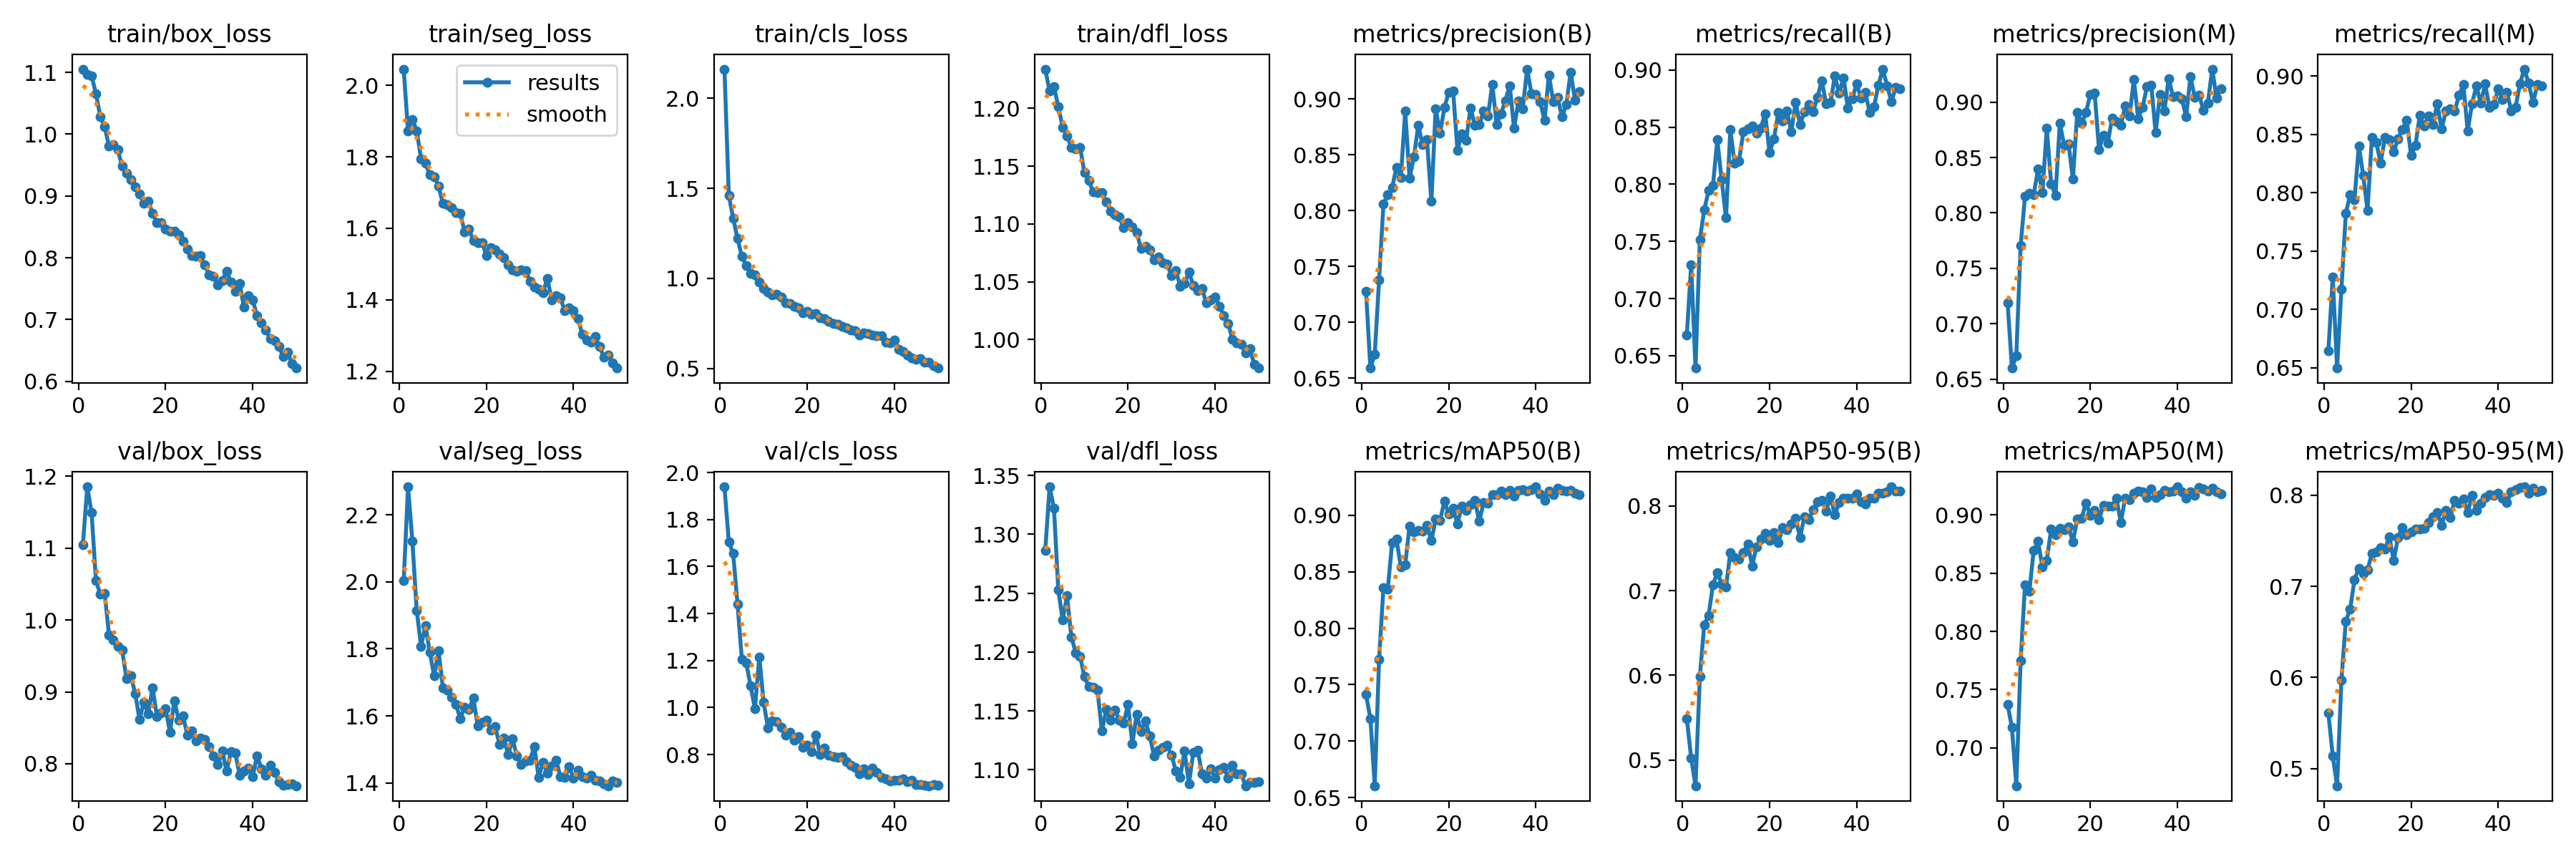

The table this chart was drawn from, first rows:
epoch, time, train/box_loss, train/seg_loss, train/cls_loss, train/dfl_loss, metrics/precision(B), metrics/recall(B), metrics/mAP50(B), metrics/mAP50-95(B), metrics/precision(M), metrics/recall(M), metrics/mAP50(M), metrics/mAP50-95(M), val/box_loss, val/seg_loss, val/cls_loss, val/dfl_loss, lr/pg0, lr/pg1, lr/pg2
1, 56.34, 1.105, 2.045, 2.161, 1.234, 0.7274, 0.6679, 0.7411, 0.549, 0.7189, 0.6644, 0.7371, 0.561, 1.105, 2.003, 1.939, 1.286, 0.0004728, 0.0004728, 0.0004728
2, 115.7, 1.097, 1.872, 1.459, 1.215, 0.6589, 0.7296, 0.7201, 0.5025, 0.66, 0.7278, 0.7173, 0.5138, 1.185, 2.284, 1.705, 1.34, 0.0009303, 0.0009303, 0.0009303
3, 176.6, 1.095, 1.904, 1.335, 1.219, 0.6712, 0.6392, 0.6605, 0.4696, 0.6709, 0.6498, 0.6673, 0.4811, 1.149, 2.121, 1.655, 1.322, 0.001369, 0.001369, 0.001369
4, 238, 1.065, 1.873, 1.22, 1.202, 0.7377, 0.7517, 0.7722, 0.5989, 0.7706, 0.7176, 0.7748, 0.5969, 1.055, 1.914, 1.441, 1.253, 0.001344, 0.001344, 0.001344
5, 299, 1.029, 1.794, 1.122, 1.184, 0.8058, 0.7776, 0.8359, 0.6599, 0.8151, 0.7822, 0.8398, 0.6618, 1.036, 1.808, 1.205, 1.227, 0.001316, 0.001316, 0.001316
6, 359.6, 1.012, 1.783, 1.072, 1.176, 0.814, 0.7944, 0.8348, 0.6707, 0.8175, 0.7985, 0.8342, 0.6748, 1.037, 1.87, 1.189, 1.248, 0.001288, 0.001288, 0.001288
7, 420, 0.9805, 1.749, 1.029, 1.166, 0.8206, 0.7987, 0.8756, 0.7072, 0.8165, 0.7943, 0.8698, 0.7074, 0.9792, 1.79, 1.093, 1.213, 0.001259, 0.001259, 0.001259
8, 480.5, 0.9835, 1.745, 1.019, 1.165, 0.8387, 0.839, 0.8788, 0.7213, 0.8398, 0.8404, 0.8773, 0.72, 0.9721, 1.72, 0.9951, 1.2, 0.001231, 0.001231, 0.001231
9, 541.4, 0.9748, 1.718, 0.9818, 1.166, 0.8297, 0.804, 0.8541, 0.7079, 0.8182, 0.8149, 0.8554, 0.7144, 0.9633, 1.794, 1.216, 1.196, 0.001203, 0.001203, 0.001203
10, 602.6, 0.9481, 1.67, 0.9437, 1.144, 0.8889, 0.7708, 0.8562, 0.7041, 0.8765, 0.785, 0.8611, 0.718, 0.9583, 1.684, 1.022, 1.179, 0.001174, 0.001174, 0.001174
11, 663.2, 0.9373, 1.667, 0.9247, 1.138, 0.8289, 0.8476, 0.8905, 0.7454, 0.8264, 0.8473, 0.8877, 0.7363, 0.9188, 1.676, 0.9121, 1.171, 0.001146, 0.001146, 0.001146
12, 724.1, 0.9268, 1.657, 0.9094, 1.128, 0.848, 0.8182, 0.885, 0.7393, 0.8161, 0.8431, 0.8833, 0.7377, 0.9226, 1.656, 0.9442, 1.17, 0.001118, 0.001118, 0.001118
13, 784.7, 0.9152, 1.644, 0.9104, 1.127, 0.8763, 0.8206, 0.8863, 0.7373, 0.8809, 0.8257, 0.8888, 0.743, 0.898, 1.635, 0.9401, 1.168, 0.001089, 0.001089, 0.001089
14, 845.3, 0.9031, 1.642, 0.8982, 1.127, 0.8588, 0.8461, 0.8856, 0.745, 0.861, 0.8475, 0.8873, 0.7407, 0.8619, 1.592, 0.9155, 1.133, 0.001061, 0.001061, 0.001061
15, 905.7, 0.888, 1.589, 0.8641, 1.119, 0.8635, 0.8483, 0.8911, 0.755, 0.8623, 0.8454, 0.8896, 0.7544, 0.8857, 1.626, 0.8822, 1.151, 0.001033, 0.001033, 0.001033
16, 966.4, 0.892, 1.597, 0.8624, 1.111, 0.8081, 0.8509, 0.8774, 0.7293, 0.8306, 0.8353, 0.8769, 0.7284, 0.8697, 1.62, 0.8947, 1.142, 0.001005, 0.001005, 0.001005
17, 1027, 0.8724, 1.565, 0.8434, 1.108, 0.8913, 0.8447, 0.8964, 0.7521, 0.8907, 0.8465, 0.8964, 0.7539, 0.9055, 1.653, 0.8617, 1.15, 0.0009763, 0.0009763, 0.0009763
18, 1089, 0.8575, 1.56, 0.8356, 1.106, 0.869, 0.8493, 0.8955, 0.7609, 0.881, 0.8545, 0.897, 0.7648, 0.866, 1.571, 0.8755, 1.142, 0.000948, 0.000948, 0.000948
19, 1151, 0.8574, 1.56, 0.8077, 1.097, 0.8921, 0.8618, 0.9123, 0.7682, 0.8906, 0.8622, 0.9103, 0.757, 0.8706, 1.58, 0.83, 1.139, 0.0009197, 0.0009197, 0.0009197
20, 1212, 0.8467, 1.524, 0.8174, 1.101, 0.9061, 0.8278, 0.9012, 0.7597, 0.907, 0.8321, 0.8998, 0.7599, 0.8769, 1.587, 0.8384, 1.155, 0.0008914, 0.0008914, 0.0008914
21, 1273, 0.8431, 1.546, 0.7998, 1.098, 0.9072, 0.8394, 0.9059, 0.7685, 0.9082, 0.8407, 0.9041, 0.7632, 0.8436, 1.558, 0.8127, 1.122, 0.0008631, 0.0008631, 0.0008631
22, 1335, 0.8432, 1.541, 0.8048, 1.092, 0.854, 0.8626, 0.8923, 0.7565, 0.8571, 0.8667, 0.8961, 0.7627, 0.8876, 1.569, 0.8828, 1.147, 0.0008348, 0.0008348, 0.0008348
23, 1396, 0.8371, 1.528, 0.7815, 1.079, 0.8687, 0.8554, 0.9081, 0.7744, 0.8703, 0.8573, 0.9083, 0.7637, 0.8611, 1.515, 0.7996, 1.133, 0.0008065, 0.0008065, 0.0008065
24, 1456, 0.8273, 1.517, 0.7789, 1.081, 0.863, 0.8644, 0.9045, 0.7719, 0.8629, 0.8659, 0.9077, 0.7702, 0.8668, 1.533, 0.8272, 1.141, 0.0007782, 0.0007782, 0.0007782
25, 1517, 0.8135, 1.498, 0.7608, 1.078, 0.892, 0.8457, 0.9096, 0.7787, 0.8856, 0.8585, 0.9077, 0.7768, 0.8398, 1.485, 0.7962, 1.128, 0.0007499, 0.0007499, 0.0007499
26, 1578, 0.8041, 1.484, 0.7506, 1.069, 0.8763, 0.8719, 0.913, 0.7856, 0.8824, 0.8765, 0.9143, 0.7815, 0.8453, 1.532, 0.7914, 1.112, 0.0007216, 0.0007216, 0.0007216
27, 1639, 0.8022, 1.481, 0.7452, 1.071, 0.8767, 0.8521, 0.8947, 0.7625, 0.8789, 0.8549, 0.8934, 0.7671, 0.8317, 1.48, 0.7879, 1.117, 0.0006934, 0.0006934, 0.0006934
28, 1699, 0.8032, 1.483, 0.7353, 1.067, 0.889, 0.8634, 0.9112, 0.7876, 0.8963, 0.8701, 0.9146, 0.7837, 0.8354, 1.456, 0.7917, 1.119, 0.0006651, 0.0006651, 0.0006651
29, 1760, 0.7882, 1.482, 0.7274, 1.065, 0.8847, 0.8698, 0.9108, 0.7838, 0.8875, 0.8722, 0.9131, 0.7755, 0.8336, 1.466, 0.7688, 1.121, 0.0006368, 0.0006368, 0.0006368
30, 1821, 0.7729, 1.453, 0.715, 1.055, 0.913, 0.8637, 0.9184, 0.7958, 0.9201, 0.8702, 0.9191, 0.7943, 0.8243, 1.468, 0.7536, 1.112, 0.0006085, 0.0006085, 0.0006085
31, 1883, 0.7702, 1.435, 0.7088, 1.06, 0.8773, 0.8761, 0.9183, 0.8054, 0.8851, 0.8834, 0.9208, 0.791, 0.8111, 1.508, 0.7457, 1.099, 0.0005802, 0.0005802, 0.0005802
32, 1945, 0.7557, 1.429, 0.6874, 1.046, 0.8865, 0.8905, 0.9211, 0.8067, 0.8952, 0.8927, 0.9198, 0.7959, 0.7987, 1.417, 0.7174, 1.094, 0.0005519, 0.0005519, 0.0005519
33, 2006, 0.7635, 1.42, 0.6974, 1.048, 0.8984, 0.8703, 0.9179, 0.7943, 0.9138, 0.8531, 0.915, 0.7812, 0.818, 1.461, 0.7385, 1.116, 0.0005236, 0.0005236, 0.0005236
34, 2068, 0.7781, 1.46, 0.6945, 1.059, 0.9119, 0.8714, 0.9218, 0.8117, 0.9153, 0.8766, 0.9224, 0.8, 0.7899, 1.429, 0.7162, 1.088, 0.0004953, 0.0004953, 0.0004953
35, 2129, 0.7609, 1.399, 0.6841, 1.047, 0.8735, 0.8946, 0.9168, 0.7895, 0.8725, 0.8915, 0.9148, 0.7832, 0.8167, 1.45, 0.742, 1.115, 0.000467, 0.000467, 0.000467
36, 2191, 0.746, 1.412, 0.684, 1.042, 0.8979, 0.8798, 0.922, 0.804, 0.9066, 0.8767, 0.9177, 0.7914, 0.815, 1.468, 0.7251, 1.117, 0.0004387, 0.0004387, 0.0004387
37, 2252, 0.758, 1.405, 0.6804, 1.044, 0.8914, 0.893, 0.9228, 0.8091, 0.8917, 0.8933, 0.921, 0.7976, 0.7839, 1.418, 0.7017, 1.097, 0.0004104, 0.0004104, 0.0004104
38, 2313, 0.7199, 1.369, 0.6481, 1.032, 0.9266, 0.8665, 0.9212, 0.8089, 0.9212, 0.8733, 0.9203, 0.8007, 0.7897, 1.416, 0.6968, 1.093, 0.0003821, 0.0003821, 0.0003821
39, 2374, 0.7384, 1.378, 0.6417, 1.034, 0.9047, 0.8749, 0.9225, 0.8094, 0.9051, 0.8759, 0.9208, 0.8001, 0.794, 1.448, 0.6876, 1.101, 0.0003538, 0.0003538, 0.0003538
40, 2435, 0.7319, 1.37, 0.6601, 1.037, 0.9039, 0.888, 0.9251, 0.8143, 0.9057, 0.8891, 0.9243, 0.8025, 0.7823, 1.414, 0.6901, 1.093, 0.0003255, 0.0003255, 0.0003255
41, 2495, 0.706, 1.347, 0.6083, 1.029, 0.8974, 0.8755, 0.919, 0.8053, 0.9033, 0.8802, 0.9198, 0.7972, 0.8108, 1.437, 0.69, 1.1, 0.0002972, 0.0002972, 0.0002972
42, 2554, 0.6949, 1.305, 0.5949, 1.021, 0.8807, 0.8802, 0.9128, 0.8028, 0.8868, 0.8864, 0.9147, 0.7921, 0.7931, 1.418, 0.698, 1.102, 0.0002689, 0.0002689, 0.0002689
43, 2613, 0.6837, 1.287, 0.573, 1.014, 0.9215, 0.8631, 0.9211, 0.809, 0.9227, 0.8705, 0.9197, 0.8038, 0.7844, 1.413, 0.6854, 1.093, 0.0002406, 0.0002406, 0.0002406
44, 2672, 0.6692, 1.281, 0.5608, 1, 0.8975, 0.8677, 0.9182, 0.8096, 0.9045, 0.8735, 0.9172, 0.8066, 0.7981, 1.423, 0.6906, 1.104, 0.0002123, 0.0002123, 0.0002123
45, 2731, 0.6653, 1.297, 0.5515, 0.9969, 0.9016, 0.8867, 0.9241, 0.8151, 0.9061, 0.8935, 0.9236, 0.8084, 0.7879, 1.407, 0.6723, 1.097, 0.0001841, 0.0001841, 0.0001841
46, 2790, 0.6569, 1.269, 0.5532, 0.9958, 0.8838, 0.9007, 0.9221, 0.8148, 0.8925, 0.9061, 0.9223, 0.8094, 0.775, 1.405, 0.672, 1.097, 0.0001558, 0.0001558, 0.0001558
47, 2849, 0.64, 1.239, 0.5335, 0.9885, 0.895, 0.8863, 0.9212, 0.8167, 0.8993, 0.894, 0.9209, 0.8024, 0.7701, 1.396, 0.6705, 1.086, 0.0001275, 0.0001275, 0.0001275
48, 2907, 0.6467, 1.246, 0.5337, 0.9919, 0.924, 0.8721, 0.922, 0.8227, 0.9298, 0.8773, 0.9228, 0.8082, 0.7711, 1.391, 0.6673, 1.089, 9.91726e-05, 9.91726e-05, 9.91726e-05
49, 2966, 0.6291, 1.224, 0.5163, 0.9786, 0.8985, 0.885, 0.9193, 0.818, 0.9038, 0.8927, 0.9202, 0.8036, 0.7724, 1.405, 0.6724, 1.089, 7.08784e-05, 7.08784e-05, 7.08784e-05
50, 3025, 0.6216, 1.209, 0.5026, 0.9754, 0.9067, 0.8838, 0.9184, 0.8173, 0.9118, 0.8919, 0.918, 0.8056, 0.7694, 1.401, 0.6682, 1.09, 4.25842e-05, 4.25842e-05, 4.25842e-05
